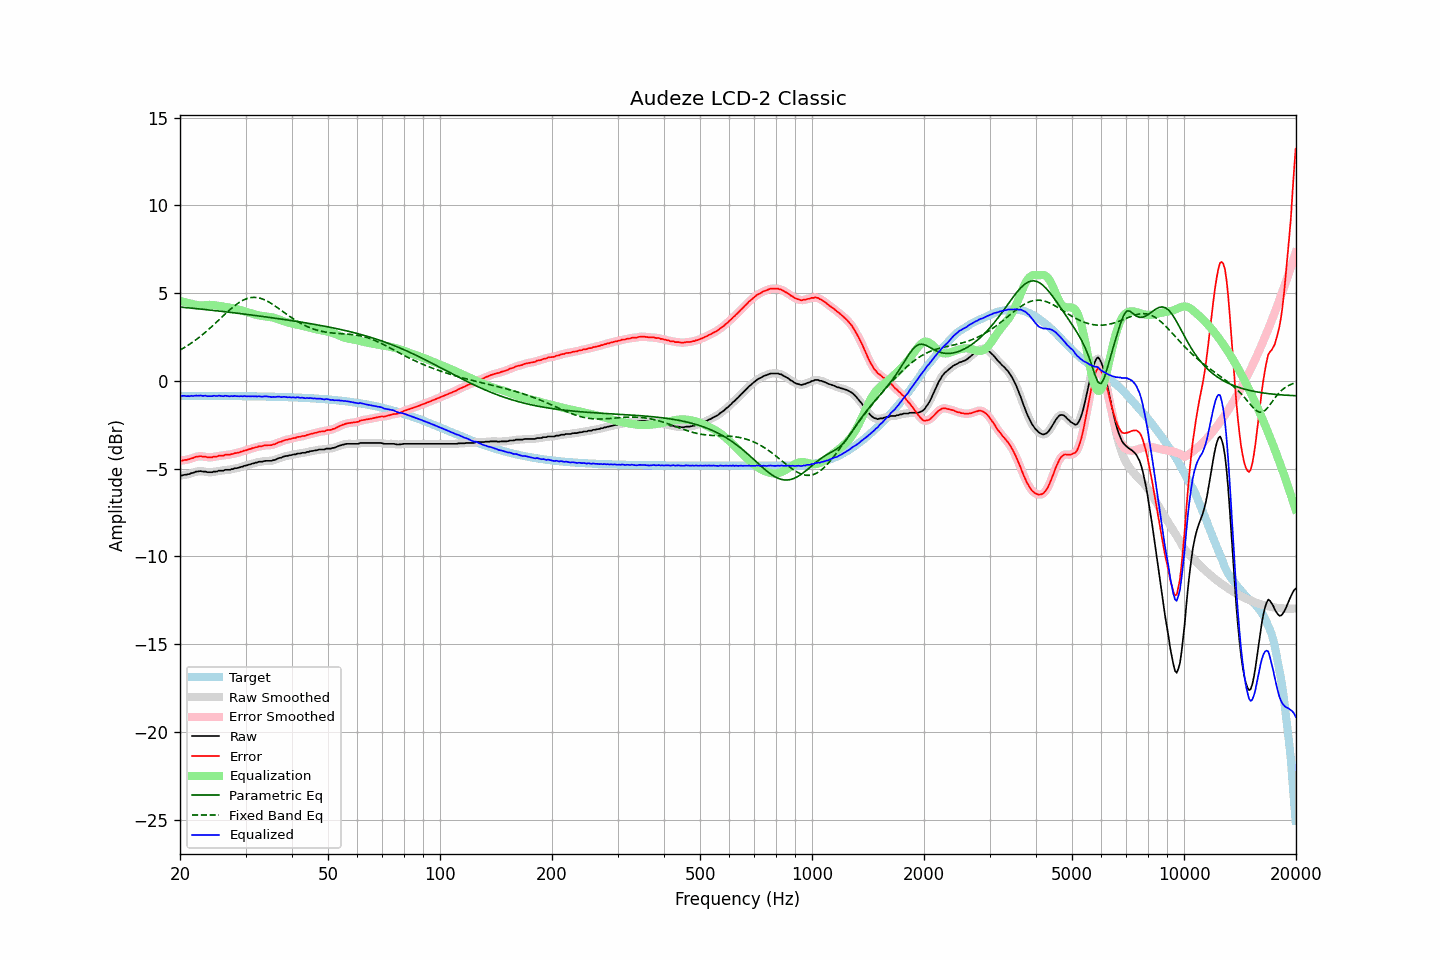

The table this chart was drawn from, first rows:
frequency, raw, error, smoothed, error_smoothed, equalization, parametric_eq, fixed_band_eq, equalized_raw, equalized_smoothed, target
20.00, -5.37, -4.53, -5.38, -4.54, 4.56, 4.21, 1.76, -0.81, -0.82, -0.84
20.20, -5.39, -4.55, -5.37, -4.53, 4.54, 4.20, 1.81, -0.85, -0.84, -0.84
20.40, -5.36, -4.52, -5.36, -4.52, 4.52, 4.20, 1.86, -0.85, -0.85, -0.84
20.61, -5.34, -4.50, -5.35, -4.51, 4.49, 4.19, 1.92, -0.85, -0.86, -0.84
20.81, -5.34, -4.50, -5.33, -4.49, 4.47, 4.18, 1.98, -0.87, -0.86, -0.84
21.02, -5.31, -4.47, -5.31, -4.47, 4.45, 4.17, 2.04, -0.86, -0.86, -0.85
21.23, -5.30, -4.46, -5.29, -4.45, 4.43, 4.16, 2.09, -0.87, -0.86, -0.85
21.44, -5.25, -4.41, -5.26, -4.42, 4.41, 4.15, 2.16, -0.84, -0.85, -0.85
21.66, -5.24, -4.40, -5.23, -4.38, 4.38, 4.14, 2.22, -0.86, -0.85, -0.85
21.87, -5.20, -4.35, -5.20, -4.35, 4.36, 4.13, 2.29, -0.84, -0.84, -0.85
22.09, -5.16, -4.31, -5.18, -4.33, 4.33, 4.12, 2.35, -0.83, -0.84, -0.85
22.31, -5.16, -4.31, -5.15, -4.30, 4.32, 4.11, 2.42, -0.84, -0.83, -0.85
22.54, -5.14, -4.29, -5.14, -4.30, 4.31, 4.11, 2.49, -0.84, -0.84, -0.85
22.76, -5.13, -4.28, -5.15, -4.30, 4.30, 4.10, 2.57, -0.83, -0.84, -0.85
22.99, -5.16, -4.31, -5.15, -4.30, 4.31, 4.09, 2.64, -0.85, -0.84, -0.85
23.22, -5.16, -4.31, -5.16, -4.31, 4.32, 4.08, 2.72, -0.85, -0.85, -0.85
23.45, -5.16, -4.31, -5.18, -4.33, 4.32, 4.07, 2.79, -0.84, -0.85, -0.85
23.69, -5.20, -4.35, -5.19, -4.34, 4.33, 4.06, 2.87, -0.87, -0.86, -0.85
23.92, -5.20, -4.35, -5.20, -4.35, 4.34, 4.05, 2.95, -0.86, -0.87, -0.85
24.16, -5.20, -4.35, -5.20, -4.35, 4.34, 4.04, 3.04, -0.86, -0.87, -0.85
24.40, -5.20, -4.35, -5.19, -4.34, 4.33, 4.03, 3.12, -0.87, -0.86, -0.85
24.65, -5.16, -4.31, -5.18, -4.33, 4.32, 4.02, 3.20, -0.84, -0.85, -0.85
24.89, -5.16, -4.31, -5.16, -4.31, 4.31, 4.01, 3.29, -0.85, -0.85, -0.85
25.14, -5.16, -4.31, -5.14, -4.29, 4.30, 4.00, 3.37, -0.86, -0.84, -0.85
25.39, -5.11, -4.26, -5.13, -4.27, 4.28, 3.99, 3.46, -0.83, -0.85, -0.85
25.65, -5.11, -4.26, -5.12, -4.26, 4.26, 3.98, 3.55, -0.85, -0.85, -0.85
25.91, -5.11, -4.26, -5.10, -4.25, 4.25, 3.97, 3.64, -0.86, -0.85, -0.86
26.16, -5.11, -4.25, -5.09, -4.24, 4.24, 3.96, 3.72, -0.87, -0.86, -0.86
26.43, -5.06, -4.21, -5.08, -4.22, 4.23, 3.94, 3.81, -0.84, -0.85, -0.86
26.69, -5.06, -4.20, -5.07, -4.21, 4.21, 3.93, 3.89, -0.85, -0.86, -0.86
26.96, -5.06, -4.20, -5.06, -4.20, 4.20, 3.92, 3.98, -0.86, -0.86, -0.86
27.23, -5.06, -4.20, -5.05, -4.19, 4.18, 3.91, 4.06, -0.88, -0.87, -0.86
27.50, -5.02, -4.16, -5.03, -4.17, 4.17, 3.90, 4.14, -0.85, -0.87, -0.86
27.77, -5.02, -4.16, -5.01, -4.15, 4.15, 3.89, 4.22, -0.87, -0.86, -0.86
28.05, -4.97, -4.11, -4.99, -4.12, 4.13, 3.88, 4.29, -0.84, -0.86, -0.86
28.33, -4.97, -4.11, -4.97, -4.11, 4.11, 3.87, 4.36, -0.86, -0.86, -0.86
28.62, -4.95, -4.09, -4.95, -4.08, 4.08, 3.86, 4.43, -0.87, -0.86, -0.86
28.90, -4.93, -4.07, -4.93, -4.07, 4.06, 3.85, 4.49, -0.87, -0.87, -0.86
29.19, -4.89, -4.03, -4.90, -4.03, 4.03, 3.83, 4.54, -0.86, -0.87, -0.87
29.48, -4.88, -4.01, -4.87, -4.00, 4.00, 3.82, 4.59, -0.88, -0.87, -0.87
29.78, -4.83, -3.96, -4.84, -3.97, 3.98, 3.81, 4.64, -0.85, -0.87, -0.87
30.08, -4.82, -3.95, -4.82, -3.95, 3.95, 3.80, 4.67, -0.87, -0.87, -0.87
30.38, -4.79, -3.92, -4.79, -3.92, 3.92, 3.79, 4.71, -0.87, -0.87, -0.87
30.68, -4.76, -3.89, -4.76, -3.89, 3.89, 3.78, 4.73, -0.87, -0.87, -0.87
30.99, -4.74, -3.87, -4.74, -3.86, 3.86, 3.76, 4.75, -0.88, -0.88, -0.87
31.30, -4.70, -3.83, -4.71, -3.83, 3.83, 3.75, 4.76, -0.87, -0.87, -0.87
31.61, -4.69, -3.82, -4.69, -3.81, 3.81, 3.74, 4.77, -0.88, -0.88, -0.88
31.93, -4.65, -3.77, -4.66, -3.78, 3.78, 3.73, 4.76, -0.87, -0.88, -0.88
32.24, -4.65, -3.77, -4.64, -3.76, 3.76, 3.72, 4.75, -0.89, -0.88, -0.88
32.57, -4.60, -3.72, -4.62, -3.74, 3.74, 3.70, 4.73, -0.86, -0.88, -0.88
32.89, -4.60, -3.72, -4.60, -3.72, 3.72, 3.69, 4.71, -0.88, -0.89, -0.88
33.22, -4.60, -3.72, -4.59, -3.70, 3.70, 3.68, 4.68, -0.90, -0.88, -0.88
33.55, -4.57, -3.69, -4.57, -3.69, 3.69, 3.67, 4.65, -0.88, -0.88, -0.89
33.89, -4.55, -3.66, -4.56, -3.67, 3.68, 3.66, 4.61, -0.87, -0.88, -0.89
34.23, -4.55, -3.66, -4.55, -3.66, 3.67, 3.64, 4.56, -0.88, -0.88, -0.89
34.57, -4.55, -3.66, -4.55, -3.66, 3.66, 3.63, 4.51, -0.89, -0.89, -0.89
34.92, -4.55, -3.66, -4.55, -3.66, 3.65, 3.62, 4.46, -0.90, -0.90, -0.89
35.27, -4.55, -3.66, -4.54, -3.65, 3.63, 3.60, 4.40, -0.92, -0.91, -0.90
35.62, -4.51, -3.61, -4.52, -3.63, 3.61, 3.59, 4.34, -0.90, -0.91, -0.90
35.97, -4.50, -3.60, -4.49, -3.59, 3.58, 3.58, 4.28, -0.92, -0.91, -0.90
... 635 more rows
